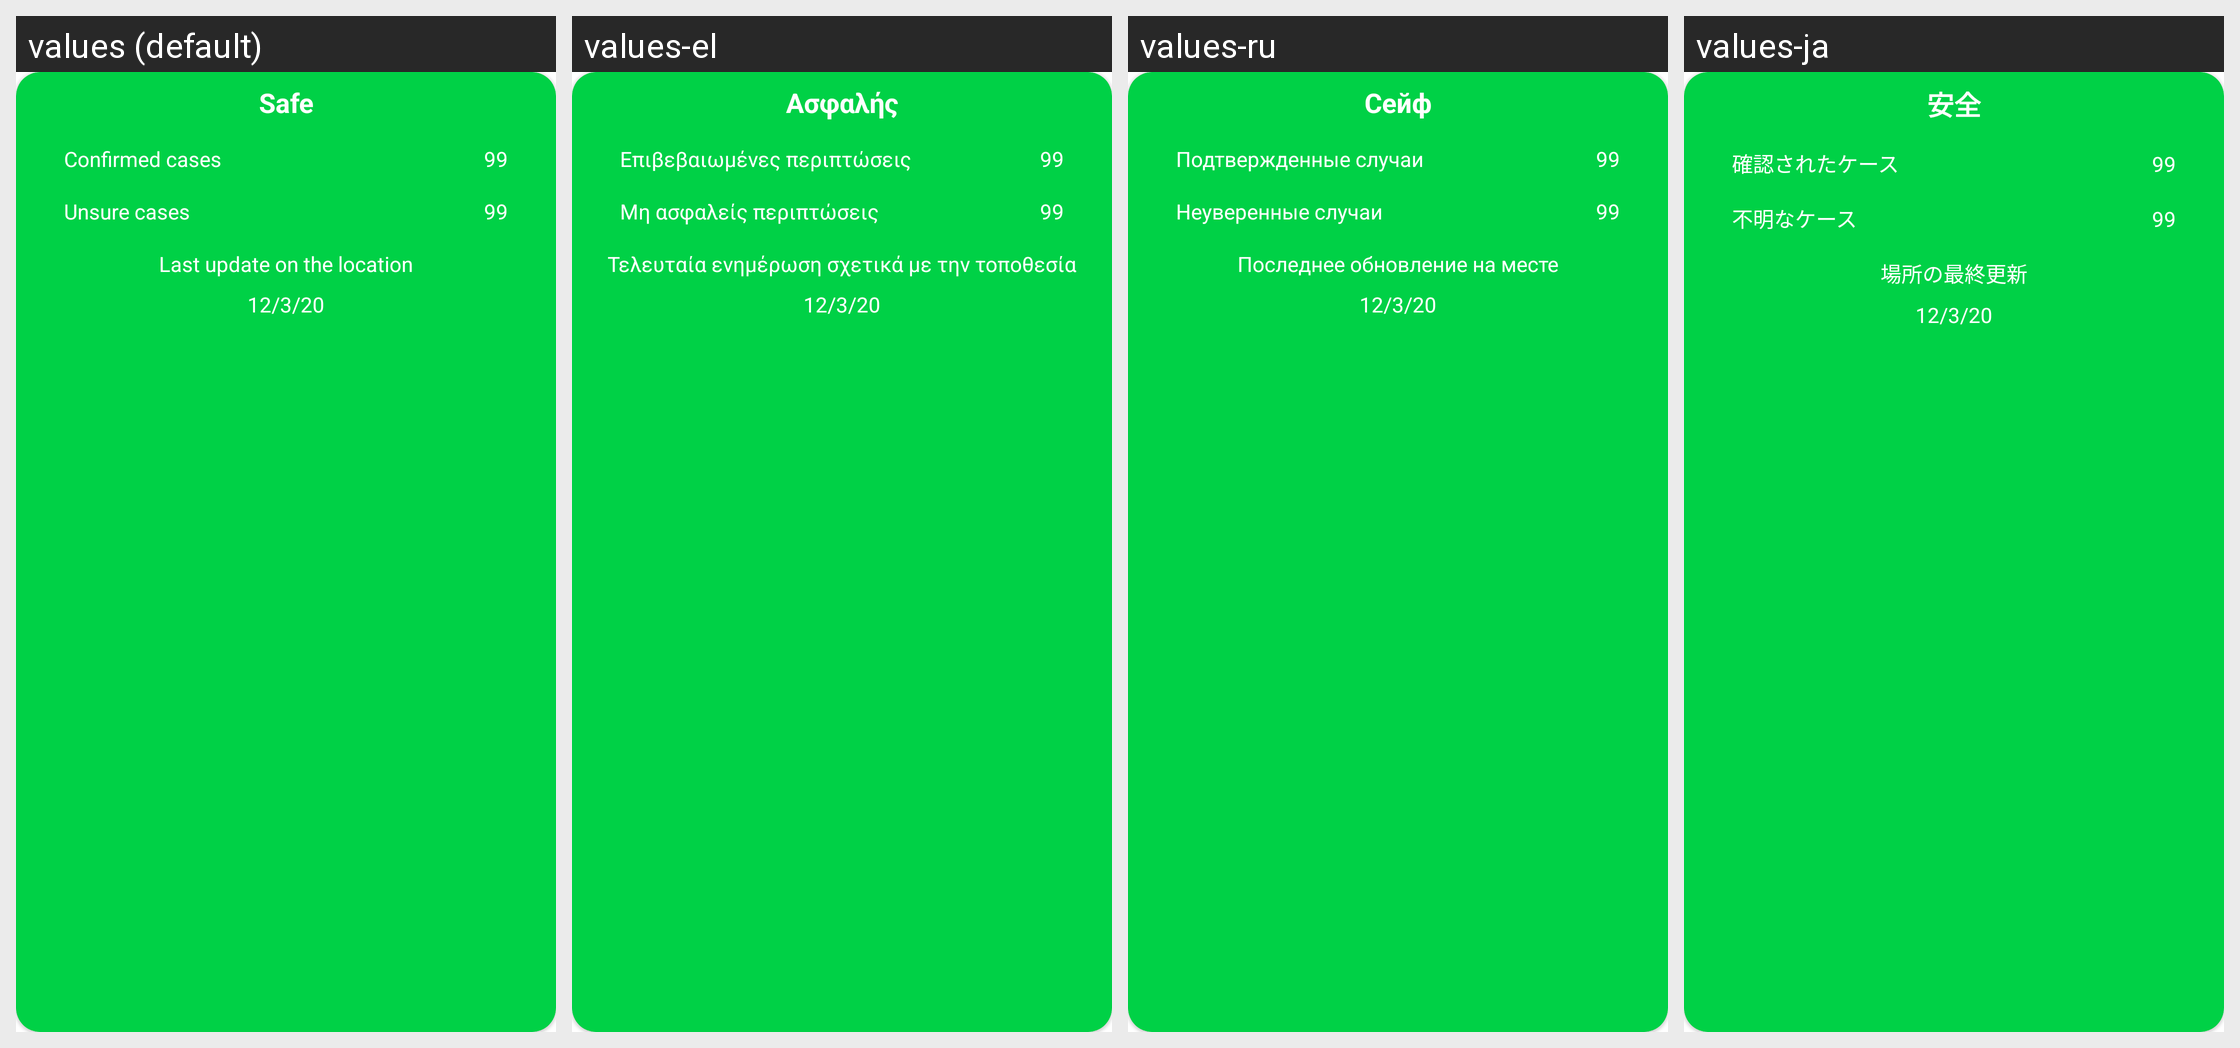

The Android screen above is rendered under several locales of the same app. Produce the string resources it draws, with the default and per-locale values.
Android screen res/layout/status_dialog.xml rendered under 4 locales, left to right: values (default), values-el, values-ru, values-ja. Device: Nexus 5 (rendered at 1080×1920; each locale shown at half size, 540×960, under a caption strip naming it); theme AppTheme.
Other locales in the repository, not shown: values-de, values-es, values-fr, values-hi, values-it, values-mr, values-te, values-zh.
Strings drawn on this screen, with the default value and each locale's value (text and hints the layout hard-codes, and strings that could not be matched under every locale, appear in the picture but are not listed):

status
  values: Safe
  values-el: Ασφαλής
  values-ru: Сейф
  values-ja: 安全

confirmed_cases
  values: Confirmed cases
  values-el: Επιβεβαιωμένες περιπτώσεις
  values-ru: Подтвержденные случаи
  values-ja: 確認されたケース

unsure_cases
  values: Unsure cases
  values-el: Μη ασφαλείς περιπτώσεις
  values-ru: Неуверенные случаи
  values-ja: 不明なケース

last_update_status
  values: Last update on the location
  values-el: Τελευταία ενημέρωση σχετικά με την τοποθεσία
  values-ru: Последнее обновление на месте
  values-ja: 場所の最終更新
